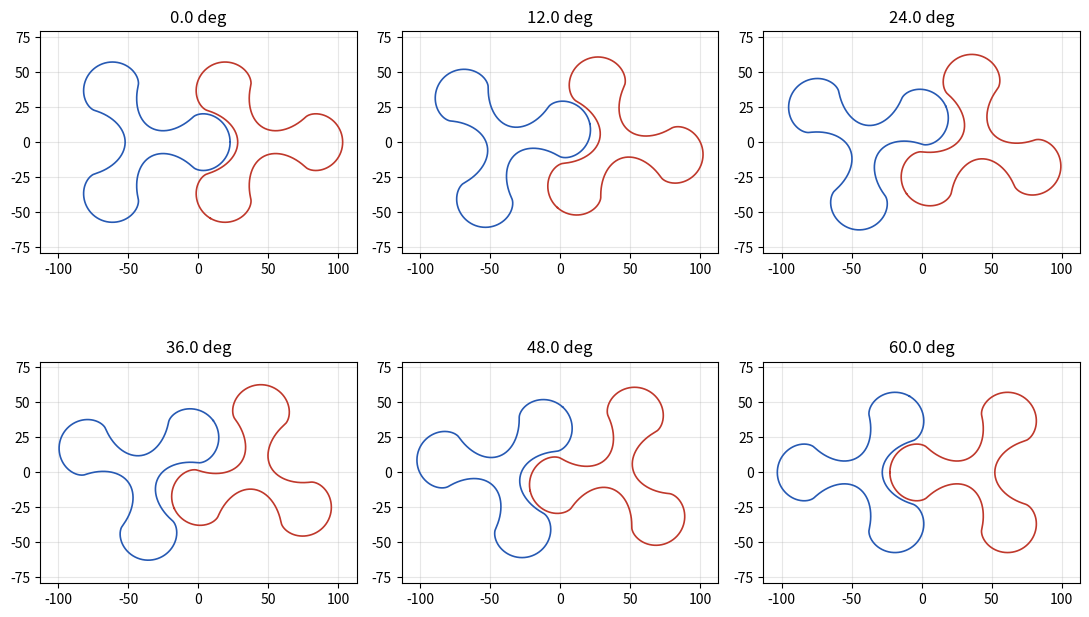

This chart was generated by the following Python code:
"""Vectorized Python/NumPy port of RootsProfileApp.m's computational core.

Generates a Roots blower rotor profile and reports the same metrics as the
MATLAB App Designer app's "Results" panel (shaft spacing, lobe geometry,
area efficiency, lambda_r / lambda_w, min/avg mesh gap, max angle deviation
before interference, flow and outlet velocity), then plots the six-angle
rotor mesh figure.

Two profile methods are available:

  'averaged'        The original RootsDesigner construction (paper Eqs 5-6).
                    The generating circle turns at a fixed rate,
                    phi = (2N +/- 1) * theta, and its centre is placed along
                    the radial line at rho3 +/- r_c. This is a fixed-ratio
                    construction: on a noncircular pitch curve the circle
                    slips locally, but the slip averages to zero over each
                    addendum and dedendum. Default; reproduces v0.3 profiles
                    and spline CSVs exactly.

  'noslip'          True rolling without slip. The circle centre is placed
                    along the pitch-curve normal and the circle turns by
                    d(phi) = ds / r_c, where s is arc length along rho3, so
                    r_c = (arc length of rho3) / (4 pi N).

The App Designer UI has no Python equivalent and is not ported here; this
is the math/analysis engine only. See roots_app_qt.py for the GUI.

Usage:
    from roots_profile import roots_profile_script
    r = roots_profile_script()                                   # defaults
    r = roots_profile_script(nodes=4, ex=0.17, offset=1.85)
    r = roots_profile_script(method='noslip', rpm=2000, units='Imperial')
    r = roots_profile_script(ss_or_shelld=130, mode='sd')         # solve ss
    r = roots_profile_script(do_plot=False)                       # numbers only

Or from the command line:
    python3 roots_profile.py
    python3 roots_profile.py --nodes 4 --ex 0.17 --offset 1.85
    python3 roots_profile.py --method noslip --rpm 2000 --units Imperial
    python3 roots_profile.py --mode sd --ss-or-shelld 130
    python3 roots_profile.py --min-gap 2          # solve offset for 2 mm gap
    python3 roots_profile.py --max-angle-dev 3    # solve offset for 3 deg

Geometry inputs and outputs are always in mm. The units setting selects how
flow (CMM for SI, CFM for Imperial) and outlet velocity (m/s for SI, ft/min
for Imperial) are reported.

Copyright 2026, Robert Horst, Horst Tech LLC
"""

import argparse

import numpy as np
from matplotlib.path import Path
from scipy.optimize import brentq, minimize_scalar
from scipy.spatial import cKDTree

CFM_TO_CMM = 0.028316846592          # 1 ft^3/min in m^3/min


class Cancelled(Exception):
    """Raised by solve_offset / design_compute when their cancel() callback
    returns True (used by the GUI to stop a running batch promptly)."""
MPS_TO_FPM = 196.8503937007874       # 1 m/s in ft/min

METHODS = {'averaged': 'Averaged', 'noslip': 'Noslip rolling'}
UNIT_SYSTEMS = ('SI', 'Imperial')


def normalize_method(method):
    """Accept 'averaged' / 'noslip' or their display names."""
    m = str(method).strip().lower().replace('-', '').replace('_', '').replace(' ', '')
    if m.startswith('avg') or m.startswith('averaged'):
        return 'averaged'
    if m.startswith('noslip'):
        return 'noslip'
    raise ValueError(f"Unknown profile method {method!r}; use 'averaged' or 'noslip'.")


def normalize_units(units):
    """Accept 'SI' / 'Imperial' (legacy 'CMM'/'CMH' map to SI, 'CFM' to Imperial)."""
    u = str(units).strip().upper()
    if u in ('SI', 'CMM', 'CMH', 'METRIC'):
        return 'SI'
    if u in ('IMPERIAL', 'CFM', 'US'):
        return 'Imperial'
    raise ValueError(f"Unknown units {units!r}; use 'SI' or 'Imperial'.")


def flow_units(units):
    return 'CMM' if normalize_units(units) == 'SI' else 'CFM'


def velocity_units(units):
    return 'm/s' if normalize_units(units) == 'SI' else 'ft/min'


def flow_from_cmm(q_cmm, units):
    """Convert a flow in m^3/min to the selected unit system (CMM or CFM)."""
    return q_cmm if normalize_units(units) == 'SI' else q_cmm / CFM_TO_CMM


def velocity_from_mps(v_mps, units):
    """Convert a velocity in m/s to the selected unit system (m/s or ft/min)."""
    return v_mps if normalize_units(units) == 'SI' else v_mps * MPS_TO_FPM


def flow_convert(x, units):
    """Legacy helper: convert CFM to 'CMM', 'CMH' or 'CFM'."""
    if units.upper() == 'CMM':
        return x * CFM_TO_CMM
    if units.upper() == 'CMH':
        return x * CFM_TO_CMM * 60
    return x  # already CFM


def pitchcurve(ss, ex, nodes, theta):
    """Noncircular gear pitch curve radius with half-gap correction.

    theta may be a scalar or a NumPy array; the computation is elementwise.
    """
    a = ss / (1 + np.sqrt(1 - ex ** 2))
    cp = a * (1 - ex ** 2)
    rho = cp / (1 - ex * np.cos(nodes * theta))
    other_theta = -theta + np.pi / nodes
    other_rho = cp / (1 - ex * np.cos(nodes * other_theta))
    pitch_gap = ss - rho - other_rho
    rho = rho + pitch_gap / 2
    x = rho * np.cos(theta)
    y = rho * np.sin(theta)
    return x, y, rho


def rotate_shift(points, angle_degrees, displacement):
    """Rotate an (N,2) point array by a scalar angle (degrees), then translate."""
    a = np.deg2rad(angle_degrees)
    cosA, sinA = np.cos(a), np.sin(a)
    R = np.array([[cosA, -sinA], [sinA, cosA]])
    return points @ R.T + displacement


class _GapContext:
    """Nearest-neighbour search structure for one rotor profile.

    Gaps are evaluated in the frame of rotor1: rotor2's vertices are
    transformed into rotor1's own coordinates, so the KD-tree and the
    point-in-polygon path are built once per profile instead of once per
    rotation angle.
    """

    def __init__(self, xyarray):
        self.xy = np.asarray(xyarray, dtype=float)
        self.tree = cKDTree(self.xy)
        self.path = Path(self.xy)


def _rotor2_in_rotor1_frame(ctx, theta1, theta2, ss):
    rotor2 = rotate_shift(ctx.xy, theta2, [ss / 2, 0])
    return rotate_shift(rotor2 - np.array([-ss / 2, 0]), -theta1, [0, 0])


def pair_gap(xyarray, theta1, theta2, ss, ctx=None):
    """Signed clearance between rotor1 held at theta1 and rotor2 held at
    theta2 (shaft centres at -ss/2 and +ss/2).

    Positive: the smallest vertex-to-vertex distance between the rotors.
    Negative: the rotors overlap; the value is minus the penetration depth
    (the largest distance from a vertex of rotor2 lying inside rotor1 to the
    nearest vertex of rotor1).
    """
    if ctx is None:
        ctx = _GapContext(xyarray)
    p = _rotor2_in_rotor1_frame(ctx, theta1, theta2, ss)
    d, _ = ctx.tree.query(p)
    inside = ctx.path.contains_points(p)
    if inside.any():
        return -d[inside].max()
    return d.min()


def find_min_gap(xyarray, nodes, ss, ctx=None):
    """Sweep 360 one-degree positions of the synchronized rotor motion,
    returning the minimum/average clearance and the angle of minimum gap.
    """
    if ctx is None:
        ctx = _GapContext(xyarray)
    starta = 0
    startb = 180 + 180 / nodes

    gaps = np.array([pair_gap(xyarray, starta + i, startb - i, ss, ctx)
                     for i in range(360)])
    i_min = int(np.argmin(gaps))
    gaparray = np.column_stack([np.arange(1, 361), gaps])
    return gaps[i_min], gaps.mean(), gaparray, i_min


def crossing_angle(xyarray, theta1, theta2_0, ss, direction, max_search,
                   tol=1e-3, ctx=None, step=0.25):
    """Smallest deviation angle (0..max_search) by which rotor2 can be
    turned away from theta2_0, with rotor1 held fixed at theta1, before the
    gap first reaches zero (first contact).

    The deviation is stepped outward from 0 in `step`-degree increments and
    the first step that closes the gap is refined by bisection. (Testing
    only the end of the range is not enough: the rotors can pass through
    each other and be clear again at max_search.)
    """
    if ctx is None:
        ctx = _GapContext(xyarray)

    def gap(dev):
        return pair_gap(xyarray, theta1, theta2_0 + direction * dev, ss, ctx)

    if gap(0.0) <= 0:
        return 0.0
    lo = 0.0
    while lo < max_search:
        hi = min(lo + step, max_search)
        if gap(hi) <= 0:
            while (hi - lo) > tol:
                mid = (lo + hi) / 2
                if gap(mid) > 0:
                    lo = mid
                else:
                    hi = mid
            return (lo + hi) / 2
        lo = hi
    # No contact within a half lobe pitch of deviation.
    return max_search


def find_max_angle_deviation(xyarray, nodes, ss, ang, ctx=None, limit=None):
    """At the given synchronized-sweep rotation angle, hold rotor1 fixed and
    find the smallest single-rotor rotation deviation of rotor2 — in either
    direction — that closes the gap to zero. This is the angular play
    (e.g. timing-gear backlash or torsional deflection) the mechanism can
    tolerate at this position before the rotors interfere.

    limit (deg): stop searching at this deviation (the result is then
    `limit`). Used when only a value below an already-known play matters.
    """
    if ctx is None:
        ctx = _GapContext(xyarray)
    starta = 0
    startb = 180 + 180 / nodes
    theta1 = starta + ang
    theta2_0 = startb - ang

    max_search = 180 / nodes  # one half lobe pitch
    if limit is not None:
        max_search = min(max_search, limit)
    dev_pos = crossing_angle(xyarray, theta1, theta2_0, ss, +1, max_search, ctx=ctx)
    dev_neg = crossing_angle(xyarray, theta1, theta2_0, ss, -1, max_search, ctx=ctx)
    return min(dev_pos, dev_neg)


def refine_min_gap_angle(xyarray, nodes, ss, ang_coarse, ctx=None):
    """Bounded refine of the 1-degree-resolution minimum-gap angle found by
    find_min_gap, searching the synchronized sweep motion (both rotors
    turning together) in a +/-1 degree window.
    """
    if ctx is None:
        ctx = _GapContext(xyarray)
    starta = 0
    startb = 180 + 180 / nodes

    def f(a):
        return pair_gap(xyarray, starta + a, startb - a, ss, ctx)

    res = minimize_scalar(f, bounds=(ang_coarse - 1, ang_coarse + 1),
                           method='bounded')
    return res.x


def gap_metrics(xyarray, nodes, ss, angle=True):
    """(min_gap, avg_gap, max_angle_dev) for a rotor pair. With
    angle=False the (slower) max angle deviation is skipped and NaN."""
    ctx = _GapContext(xyarray)
    min_gap, avg_gap, gaparray, ang_at_min = find_min_gap(xyarray, nodes, ss, ctx)
    if not angle:
        return min_gap, avg_gap, float('nan')
    # The play is checked at every distinct close approach of the rotors
    # over the rotation, not only at the overall minimum gap: the tightest
    # angular play can be at a different position, and using only the
    # overall minimum makes the value jump when that position moves.
    seg = np.hypot(*np.diff(xyarray, axis=0).T)
    cand = close_approach_angles(gaparray[:, 1], nodes, 0.02 * np.median(seg))
    dev = np.inf
    for i in cand:
        ang_refined = refine_min_gap_angle(xyarray, nodes, ss, i, ctx)
        dev = min(dev, find_max_angle_deviation(xyarray, nodes, ss,
                                                ang_refined, ctx, limit=dev))
    return min_gap, avg_gap, dev


def close_approach_angles(gaps, nodes, tol):
    """Sweep angles (deg) of the distinct close approaches in a 1-degree gap
    sweep (gaps[i] is the gap at sweep angle i), tightest first.

    A close approach is a local minimum of the gap. Two kinds of local
    minima are dropped, because checking them repeats work without
    changing the result:

      * ripples: minima that rise less than `tol` before the gap falls
        lower again. These come from the polygon discretization; on a
        near-uniform gap (e.g. ex = 0) there are dozens of them.
      * symmetric repeats: the mesh repeats every 360/N degrees of sweep
        (one lobe pitch), and mirroring it about the line of centres maps
        sweep angle a to -a, so a minimum at a has twins at +/-a + k*360/N
        with the same gap and the same play. Only one of each set is
        checked. (The half-pitch repeat, a + 180/N, swaps the roles of the
        two rotors, which changes the play, so it is not folded.)

    The overall minimum is always kept.
    """
    gaps = np.asarray(gaps, dtype=float)
    n = gaps.size
    i_min = int(np.argmin(gaps))
    is_min = (gaps <= np.roll(gaps, 1)) & (gaps <= np.roll(gaps, -1))

    def rise(i, step):
        # Largest rise above gaps[i] before the gap falls below gaps[i].
        top = gaps[i]
        for k in range(1, n):
            g = gaps[(i + step * k) % n]
            if g < gaps[i]:
                return top - gaps[i]
            top = max(top, g)
        return np.inf

    cand = [i for i in np.flatnonzero(is_min)
            if i == i_min or min(rise(i, -1), rise(i, +1)) > tol]
    cand.sort(key=lambda i: gaps[i])

    period = 360.0 / nodes
    kept, folded = [], []
    for i in cand:
        a = i % period
        a = min(a, period - a)
        if all(abs(a - b) > 1.0 for b in folded):
            kept.append(int(i))
            folded.append(a)
    return kept


def _rolling_radius_averaged(nodes, ex, ss):
    """Rolling-circle radius used by the 'averaged' method (unchanged from v0.3).

    r_c = L / (4 pi N), where L is the arc length of the conjugate curve
    ss - rho(theta + pi/N) of the uncorrected base gear (paper Eq 2 applied
    to the Eq 1 gear). Kept as-is so that existing profiles reproduce exactly.
    Also returns that curve's max/min radius for the legacy gear lambda.
    """
    a = ss / (1 + np.sqrt(1 - ex ** 2))
    num_pts = 10000
    theta = np.linspace(0, 2 * np.pi, num_pts)
    cp = a * (1 - ex ** 2)
    rho = cp / (1 - ex * np.cos(nodes * theta))
    other_theta = -theta + np.pi / nodes
    other_rho = cp / (1 - ex * np.cos(nodes * other_theta))
    rho = ss - other_rho  # full correction
    x = rho * np.cos(theta)
    y = rho * np.sin(theta)
    circumference = np.sum(np.hypot(np.diff(x), np.diff(y)))
    return circumference / (4 * nodes * np.pi), rho.max(), rho.min()


def _raw_profile_averaged(nodes, ex, ss, points):
    """Paper Eqs 5-6: fixed-ratio construction, centre on the radial line."""
    r, _, _ = _rolling_radius_averaged(nodes, ex, ss)
    p = np.arange(1, points + 1)
    th = (p - 1) * (2 * np.pi / points)
    _, _, rhoP = pitchcurve(ss, ex, nodes, th)

    span = (points + 1) / (nodes * 2)
    halfspan = (points + 1) / (nodes * 4)
    dedend = np.floor((p + halfspan) / span).astype(int) % 2

    # Addendum (dedend == 0): circle outside the pitch curve
    phi_add = th * (2 * nodes + 1)
    Mx_add = (rhoP + r) * np.cos(th) + r * np.cos(phi_add)
    My_add = (rhoP + r) * np.sin(th) + r * np.sin(phi_add)

    # Dedendum (dedend == 1): circle inside the pitch curve
    phi_ded = -th * (2 * nodes - 1)
    Mx_ded = (rhoP - r) * np.cos(th) - r * np.cos(phi_ded)
    My_ded = (rhoP - r) * np.sin(th) - r * np.sin(phi_ded)

    is_add = dedend == 0
    xy = np.column_stack([np.where(is_add, Mx_add, Mx_ded),
                          np.where(is_add, My_add, My_ded)])
    return xy, r


def _raw_profile_noslip(nodes, ex, ss, points, dense=200000):
    """True rolling without slip of a circle on the rho3 pitch curve.

    The circle centre lies on the pitch-curve normal at the contact point and
    the circle turns by d(phi) = ds / r_c (outside, addendum) or -ds / r_c
    (inside, dedendum) relative to the local normal. Closure with 2N arcs of
    one full turn each forces r_c = L / (4 pi N), L = arc length of rho3.
    Output points are uniformly spaced in pitch-curve arc length, starting
    on the +x axis (lobe tip) and running counter-clockwise.
    """
    th = np.linspace(0, 2 * np.pi, dense + 1)
    _, _, rho = pitchcurve(ss, ex, nodes, th)
    C = rho * np.exp(1j * th)
    s = np.concatenate([[0.0], np.cumsum(np.abs(np.diff(C)))])
    L = s[-1]
    r = L / (4 * np.pi * nodes)

    dC = np.gradient(C, th)
    nu = np.unwrap(np.angle(dC)) - np.pi / 2       # outward normal angle

    su = np.arange(points) * L / points
    Cs = np.interp(su, s, C.real) + 1j * np.interp(su, s, C.imag)
    nus = np.interp(su, s, nu)
    n_hat = np.exp(1j * nus)

    seg = L / (2 * nodes)                          # one addendum or dedendum arc = 2 pi r
    k = np.floor((su + seg / 2) / seg).astype(int)
    sc = k * seg                                   # arc-length centre of the segment
    is_add = (k % 2) == 0
    psi = np.where(is_add, nus + (su - sc) / r, nus + np.pi - (su - sc) / r)
    P = np.where(is_add, Cs + r * n_hat, Cs - r * n_hat) + r * np.exp(1j * psi)
    return np.column_stack([P.real, P.imag]), r


def _offset_pointwise(xy0, offset):
    """Shift each point by `offset` along the inward normal estimated from its
    neighbours (unchanged from v0.3)."""
    n = xy0.shape[0]
    idx = np.arange(n)
    prev = (idx - 1) % n
    nxt = (idx + 1) % n
    ddx = xy0[nxt, 0] - xy0[prev, 0]
    ddy = xy0[nxt, 1] - xy0[prev, 1]
    xi = np.pi / 2 + np.arctan2(ddy, ddx)
    return np.column_stack([xy0[:, 0] + offset * np.cos(xi),
                            xy0[:, 1] + offset * np.sin(xi)])


def _segment_crossings(xy, k):
    """For an open list of closed-polygon vertices, test every segment i
    against segment i+k (mod n). Returns (i, t, u) for proper crossings."""
    n = xy.shape[0]
    P = xy
    Q = np.roll(xy, -1, axis=0)
    i = np.arange(n)
    j = (i + k) % n
    d1 = Q[i] - P[i]
    d2 = Q[j] - P[j]
    w = P[j] - P[i]
    den = d1[:, 0] * d2[:, 1] - d1[:, 1] * d2[:, 0]
    with np.errstate(divide='ignore', invalid='ignore'):
        t = (w[:, 0] * d2[:, 1] - w[:, 1] * d2[:, 0]) / den
        u = (w[:, 0] * d1[:, 1] - w[:, 1] * d1[:, 0]) / den
    hit = (den != 0) & (t > 0) & (t < 1) & (u > 0) & (u < 1)
    return i[hit], t[hit]


def _remove_offset_loops(xy, max_span):
    """Trim the small swallow-tail loops that an inward offset creates where the
    profile's radius of curvature is smaller than the offset (e.g. at the
    cusps of an epicycloid/hypocycloid profile). A loop is a pair of
    segments i, i+k (2 <= k <= max_span) that cross; the points between them
    are replaced by the crossing point. Profiles without loops are returned
    unchanged."""
    xy = xy.copy()
    for _ in range(10000):
        n = xy.shape[0]
        best = None
        for k in range(min(max_span, n // 2), 1, -1):
            ii, tt = _segment_crossings(xy, k)
            if ii.size:
                best = (int(ii[0]), k, float(tt[0]))
                break
        if best is None:
            return xy
        i, k, t = best
        X = xy[i] + t * (xy[(i + 1) % n] - xy[i])
        keep = np.ones(n, dtype=bool)
        keep[(i + 1 + np.arange(k)) % n] = False
        # insert the crossing point where the loop was
        pos = int(np.count_nonzero(keep[:(i + 1) % n])) if (i + 1) % n else 0
        xy = np.insert(xy[keep], pos, X, axis=0)
    return xy


def _profile_is_simple(xy):
    """True when the closed profile has no remaining self-intersections."""
    n = xy.shape[0]
    for k in range(2, n - 1):
        ii, _ = _segment_crossings(xy, k)
        if ii.size:
            return False
    return True


def _start_at_tip(xy):
    """Rotate the point list so it starts at the lobe tip on the +x axis."""
    ang = np.abs(np.arctan2(xy[:, 1], xy[:, 0]))
    r = np.hypot(xy[:, 0], xy[:, 1])
    score = ang + (r < 0.5 * r.max()) * 10.0
    return np.roll(xy, -int(np.argmin(score)), axis=0)


def _generate_profile(nodes, ex, offset, ss, points, method='averaged'):
    """Generate the offset rotor profile. Returns (xy, gear_xy, r_c), with xy and
    gear_xy closed (first point repeated at the end)."""
    method = normalize_method(method)
    if method == 'noslip':
        xy0, r = _raw_profile_noslip(nodes, ex, ss, points)
    else:
        xy0, r = _raw_profile_averaged(nodes, ex, ss, points)

    xy = _offset_pointwise(xy0, offset)
    xy = _remove_offset_loops(xy, max_span=max(4, points // (4 * nodes)))
    xy = _start_at_tip(xy)
    xy = np.vstack([xy, xy[:1]])

    th = np.arange(points) * (2 * np.pi / points)
    gx, gy, _ = pitchcurve(ss, ex, nodes, th)
    gear_xy = np.vstack([np.column_stack([gx, gy]), [[gx[0], gy[0]]]])
    return xy, gear_xy, r


def _min_lobe_width(xyarray, points=None):
    """Port of the App's scan-based minimum lobe width (walks the y-column
    from the lobe tip looking for the first local max followed by a local
    min).
    """
    y = xyarray[:, 1]
    n = len(y) - 1
    lobe_w = 0.0
    p = 1  # 0-indexed equivalent of MATLAB's p = 2
    while p < n and y[p] >= y[p - 1]:
        p += 1
    if p < n:
        lobe_w = y[p]
        p += 1
    while p < n and y[p] <= lobe_w:
        lobe_w = y[p]
        p += 1
    return lobe_w * 2


def roots_compute(nodes, ex, offset, rotor_H, shellgap, ss, points,
                  method='averaged', rpm=1000.0, outlet_d=51.0):
    """Core Roots profile computation (no plotting).

    All lengths in mm. Flows are returned in m^3/min (CMM) for the given RPM,
    plus CFM keys for backward compatibility. outlet_d is the diameter (mm) of
    the discharge opening used to convert net flow to a mean outlet velocity
    (m/s); pass 0 or None to skip it.
    """
    method = normalize_method(method)
    xyarray, gear_xy, r = _generate_profile(nodes, ex, offset, ss, points, method)

    lobe_w = _min_lobe_width(xyarray)
    radii = np.hypot(xyarray[:, 0], xyarray[:, 1])
    lobe_rmax = radii.max()            # measured from the profile
    lobe_rmin = radii.min()
    lambda_r = lobe_rmin / lobe_rmax
    lambda_w = lobe_w / lobe_rmax

    # --- Area efficiency --------------------------------------------------
    shell_area = np.pi * lobe_rmax ** 2
    rotor_area = 0.5 * np.abs(np.dot(xyarray[:-1, 0], xyarray[1:, 1]) -
                               np.dot(xyarray[1:, 0], xyarray[:-1, 1]))
    air_area = shell_area - rotor_area
    area_eff = air_area / shell_area
    shell_d = 2 * (lobe_rmax + shellgap)

    # --- Gaps ---------------------------------------------------------------
    min_gap, avg_gap, max_angle_dev = gap_metrics(xyarray, nodes, ss)
    valid = _profile_is_simple(xyarray[:-1])
    # Interference: the lobes overlap somewhere in the rotation, or the
    # offset profile crosses itself. Gap, angle and flow values are then
    # meaningless and are reported as 0 (raw values kept under *_raw).
    interfere = bool(min_gap <= 0 or not valid)

    # --- Flow at the given RPM (m^3/min) -------------------------------------
    vol_mm3 = 2 * air_area * rotor_H                                   # both rotors, per rev
    gap_area = avg_gap * 2 * np.pi * ((lobe_rmax + lobe_rmin) / 2)      # avg gap x circumference
    vol_loss_mm3 = gap_area * rotor_H
    CMM_max = vol_mm3 * 1e-9 * rpm
    CMM_loss = vol_loss_mm3 * 1e-9 * rpm
    CMM_net = CMM_max - CMM_loss

    if outlet_d:
        outlet_area_m2 = np.pi * (outlet_d * 1e-3) ** 2 / 4
        velocity_mps = (CMM_net / 60.0) / outlet_area_m2
    else:
        velocity_mps = float('nan')

    raw = {'min_gap_raw': min_gap, 'avg_gap_raw': avg_gap,
           'max_angle_dev_raw': max_angle_dev}
    if interfere:
        min_gap = avg_gap = max_angle_dev = 0.0
        CMM_max = CMM_loss = CMM_net = velocity_mps = 0.0

    return {
        'offset': offset, 'ss': ss, 'interfere': interfere, **raw,
        'method': method, 'r_c': r, 'rpm': rpm, 'outlet_d': outlet_d,
        'lobe_rmax': lobe_rmax, 'lobe_rmin': lobe_rmin, 'lobe_w': lobe_w,
        'lambda_r': lambda_r, 'lambda_w': lambda_w,
        'shell_d': shell_d, 'area_eff': area_eff,
        'CMM_max': CMM_max, 'CMM_loss': CMM_loss, 'CMM_net': CMM_net,
        'CFM_loss': CMM_loss / CFM_TO_CMM, 'CFM_net': CMM_net / CFM_TO_CMM,
        'velocity_mps': velocity_mps,
        'min_gap': min_gap, 'avg_gap': avg_gap,
        'max_angle_dev': max_angle_dev,
        'valid': valid,
        'xy': xyarray, 'gear_xy': gear_xy,
    }


def lobe_rmax_from_ss(nodes, ex, offset, ss, points, method='averaged'):
    """Profile-measured lobe_rmax for a given ss (no gap analysis).
    Used by the shell-diameter solver in roots_profile_script and the GUI.
    """
    xy, _, _ = _generate_profile(nodes, ex, offset, ss, points, method)
    return np.hypot(xy[:, 0], xy[:, 1]).max()


def solve_ss_for_shell_d(nodes, ex, offset, shellgap, shell_d_target, points,
                         method='averaged'):
    """Shaft spacing that gives the target shell (housing) diameter."""
    target_rmax = shell_d_target / 2 - shellgap
    if target_rmax <= 0:
        raise ValueError('Shell diameter too small for shell gap.')

    def f(ss_val):
        return lobe_rmax_from_ss(nodes, ex, offset, ss_val, points, method) - target_rmax

    ss_lo = max(2 * offset + 1, 5)
    ss_hi = shell_d_target * 2
    return brentq(f, ss_lo, ss_hi, xtol=1e-6)


# ---------------------------------------------------------------------------
#  Design input: Offset, Min Gap or Max Angle Dev
# ---------------------------------------------------------------------------
INPUT_KINDS = {
    'offset': ('Offset', 'mm'),
    'min_gap': ('Min Gap', 'mm'),
    'max_angle_dev': ('Max Angle Dev', 'deg'),
}
INPUT_DEFAULTS = {'offset': 2.72, 'min_gap': 2.0, 'max_angle_dev': 3.0}


def normalize_input_kind(kind):
    k = str(kind).strip().lower().replace(' ', '_')
    aliases = {'gap': 'min_gap', 'mingap': 'min_gap', 'angle': 'max_angle_dev',
               'max_angle': 'max_angle_dev', 'maxangledev': 'max_angle_dev'}
    k = aliases.get(k, k)
    if k not in INPUT_KINDS:
        raise ValueError(f"input must be one of {list(INPUT_KINDS)}, got {kind!r}")
    return k


def _ss_for(nodes, ex, offset, shellgap, mode, ss_or_shelld, points, method):
    if mode == 'sd':
        return solve_ss_for_shell_d(nodes, ex, offset, shellgap, ss_or_shelld,
                                    points, method)
    return ss_or_shelld


def solve_offset(nodes, ex, input_kind, target, shellgap, mode, ss_or_shelld,
                 points, method='averaged', xtol=1e-3, cancel=None):
    """Offset (and shaft spacing) that gives the target Min Gap (mm) or
    Max Angle Dev (deg).

    The smallest offset that reaches the target is found: the bracket is
    grown from a first guess, then refined by bisection. In Set Shell
    Diameter mode the shaft spacing is re-solved for every trial offset.
    Returns (offset, ss, note); note is None, or explains why the achieved
    value is above the target (the value jumps past it).
    cancel: optional callable; when it returns True, Cancelled is raised
    before the next trial offset is evaluated.
    """
    kind = normalize_input_kind(input_kind)
    mode = 'sd' if str(mode).lower() == 'sd' else 'ss'
    if kind == 'offset':
        return target, _ss_for(nodes, ex, target, shellgap, mode,
                               ss_or_shelld, points, method), None
    if target <= 0:
        raise ValueError(f"{INPUT_KINDS[kind][0]} must be greater than 0.")
    if kind == 'max_angle_dev' and target >= 180 / nodes:
        raise ValueError(f"Max Angle Dev must be less than half a lobe pitch "
                         f"({180 / nodes:g} deg for {nodes} lobes).")

    label, unit = INPUT_KINDS[kind]
    cache = {}
    best = {'val': -np.inf, 'off': None}

    def f(off):
        """Achieved value minus target (negative: not reached). A profile
        that crosses itself, or fails to generate, counts as not reached
        and is marked so the bracket search can look below it."""
        if off not in cache:
            if cancel is not None and cancel():
                raise Cancelled()
            try:
                ss = _ss_for(nodes, ex, off, shellgap, mode, ss_or_shelld,
                             points, method)
                xy, _, _ = _generate_profile(nodes, ex, off, ss, points, method)
            except Exception:       # noqa: BLE001 — treated as unusable offset
                cache[off] = (-target, None, 'error')
                return cache[off][0]
            if not _profile_is_simple(xy[:-1]):
                cache[off] = (-target, ss, 'crossed')
                return cache[off][0]
            g, _, ang = gap_metrics(xy, nodes, ss, angle=(kind != 'min_gap'))
            achieved = max(g, 0.0) if kind == 'min_gap' else (ang if g > 0 else 0.0)
            cache[off] = (achieved - target, ss, 'ok')
            if achieved > best['val']:
                best.update(val=achieved, off=off)
        return cache[off][0]

    def usable(off):
        return cache[off][2] == 'ok'

    def unreachable():
        msg = f"{label} of {target:g} {unit} cannot be reached"
        if best['off'] is not None and best['val'] > 0:
            msg += (f"; the largest found is {best['val']:.3g} {unit} "
                    f"(offset {best['off']:.3g} mm)")
        return ValueError(msg + ".")

    size = ss_or_shelld if mode == 'ss' else ss_or_shelld / 2
    off_max = 0.45 * size
    a = target / 2 if kind == 'min_gap' else 1.0
    a = min(max(a, 0.01), off_max)
    fa = f(a)
    if fa < 0:
        b = a
        while True:
            b_next = min(b * 1.5, off_max)
            fb = f(b_next)
            if fb >= 0:
                b = b_next
                break
            if not usable(b_next) and usable(b):
                # The profile breaks down somewhere between b and b_next:
                # the target may still be reached just below that point.
                found = False
                for c in np.linspace(b, b_next, 9)[1:-1]:
                    fc = f(c)
                    if fc >= 0:
                        found = True
                        break
                    if usable(c):
                        a, fa = c, fc
                if found:
                    b, fb = c, fc
                    break
                raise unreachable()
            if b_next >= off_max:
                raise unreachable()
            a, fa = b_next, fb
            b = b_next
    else:
        b, fb = a, fa
        while True:
            a = a / 1.5
            fa = f(a)
            if fa < 0:
                break
            if a < 1e-3:
                return a, cache[a][1], None
            b, fb = a, fa

    # Bisection keeps f(a) < 0 <= f(b), so the result always reaches the
    # target, even where the value jumps (e.g. Max Angle Dev, which is
    # measured at the minimum-gap position and can jump when that moves).
    while b - a > xtol:
        c = 0.5 * (a + b)
        if f(c) < 0:
            a = c
        else:
            b = c
    note = None
    achieved = cache[b][0] + target
    if achieved - target > max(0.02 * target, 0.01):
        below = cache[a][0] + target
        note = (f"{label} jumps from {below:.3g} to {achieved:.3g} {unit} near "
                f"offset {b:.3f} mm, so exactly {target:g} {unit} cannot be "
                f"reached; the next larger value is used.")
    return b, cache[b][1], note


def design_compute(nodes, ex, input_kind, input_value, rotor_H, shellgap,
                   mode, ss_or_shelld, points, method='averaged', rpm=1000.0,
                   outlet_d=51.0, cancel=None):
    """Solve the offset and shaft spacing for the chosen inputs, then run
    roots_compute. mode 'ss': ss_or_shelld is the shaft spacing; 'sd': it is
    the shell diameter. input_kind: 'offset', 'min_gap' or 'max_angle_dev'.
    """
    kind = normalize_input_kind(input_kind)
    offset, ss, note = solve_offset(nodes, ex, kind, input_value, shellgap,
                                    mode, ss_or_shelld, points, method,
                                    cancel=cancel)
    if cancel is not None and cancel():
        raise Cancelled()
    r = roots_compute(nodes, ex, offset, rotor_H, shellgap, ss, points,
                      method=method, rpm=rpm, outlet_d=outlet_d)
    r.update({'nodes': nodes, 'ex': ex, 'input_kind': kind,
              'input_value': input_value, 'mode': mode, 'solve_note': note})
    return r


def plot_profiles(xy, nodes, ss):
    """Six-panel rotor mesh figure, matching the app's plotProfiles method."""
    import matplotlib.pyplot as plt

    starta = 0
    startb = 180 + 180 / nodes
    ang_delta = (180 / nodes) / 5

    fig, axes = plt.subplots(2, 3, figsize=(11, 7))
    fig.canvas.manager.set_window_title('Roots Profile — Rotor Mesh at 6 Angles')
    maxR = np.max(np.abs(xy)) + ss / 2 + 10

    for idx, ax in enumerate(axes.flat):
        ang = idx * ang_delta
        r1 = rotate_shift(xy, starta + ang, [-ss / 2, 0])
        r2 = rotate_shift(xy, startb - ang, [ss / 2, 0])

        ax.plot(r1[:, 0], r1[:, 1], '-', color=(0.15, 0.35, 0.70), linewidth=1.2)
        ax.plot(r2[:, 0], r2[:, 1], '-', color=(0.75, 0.22, 0.17), linewidth=1.2)

        ax.set_aspect('equal')
        ax.set_xlim(-maxR, maxR)
        ax.set_ylim(-maxR * 0.70, maxR * 0.70)
        ax.set_title(f'{ang:.1f} deg')
        ax.grid(True, alpha=0.3)

    fig.tight_layout()
    return fig


def format_results(r, ss, units='SI', input_kind='offset', mode='ss'):
    """Rows for the Results panel / console report, grouped in three
    sections. Each row is (name, value, style); style is 'header' (section
    title, value ''), 'normal', 'solved' (an output the program solved for
    from the chosen inputs), or 'bad' (interfering lobes: value shown as 0).
    Net flow is the last row.
    """
    units = normalize_units(units)
    kind = normalize_input_kind(input_kind)
    fu, vu = flow_units(units), velocity_units(units)
    fl = flow_from_cmm(r['CMM_loss'], units)
    fn = flow_from_cmm(r['CMM_net'], units)
    v = velocity_from_mps(r['velocity_mps'], units)
    vfmt = f"{v:.2f} {vu}" if units == 'SI' else f"{v:.0f} {vu}"
    bad = 'bad' if r.get('interfere') else 'normal'
    off_style = 'solved' if kind != 'offset' else 'normal'
    ss_style = 'solved' if str(mode).lower() == 'sd' else 'normal'
    rows = [
        ('Gaps and Angles', '', 'header'),
        ('Offset', f"{r['offset']:.3f} mm", off_style),
        ('Min Gap', f"{r['min_gap']:.2f} mm", bad),
        ('Avg Gap', f"{r['avg_gap']:.2f} mm", bad),
        ('Max Angle Dev', f"{r['max_angle_dev']:.3f} deg", bad),
        ('Lobe and Shell Geometry', '', 'header'),
        ('Shaft Spacing', f"{ss:.2f} mm", ss_style),
        ('Shell Diameter', f"{r['shell_d']:.1f} mm", 'normal'),
        ('Lobe Rmax', f"{r['lobe_rmax']:.1f} mm", 'normal'),
        ('Lobe Rmin', f"{r['lobe_rmin']:.1f} mm", 'normal'),
        ('Lobe Width', f"{r['lobe_w']:.1f} mm", 'normal'),
        ('Lambda r / w', f"{r['lambda_r']:.3f} / {r['lambda_w']:.3f}", 'normal'),
        ('Area Efficiency', f"{r['area_eff']:.3f}", 'normal'),
        (f"Airflow @ {r['rpm']:g} RPM", '', 'header'),
        ('Outlet Velocity', vfmt, bad),
        ('Flow Loss', f"{fl:.3f} {fu}", bad),
        ('Flow Net', f"{fn:.3f} {fu}", bad),
    ]
    if r.get('solve_note'):
        # The solved-for value missed its target (it jumps past it): red.
        k = {'min_gap': 2, 'max_angle_dev': 4}[kind]
        rows[k] = rows[k][:2] + ('bad',)
    return rows


def roots_profile_script(nodes=3, ex=0.245, offset=2.72, rotor_H=100,
                          shellgap=2, ss_or_shelld=80.4, points=1001,
                          units='SI', mode='ss', do_plot=True,
                          method='averaged', rpm=1000.0, outlet_d=51.0,
                          input_kind='offset', input_value=None):
    """Compute a Roots blower rotor profile and report the same metrics as
    the App "Results" panel, then optionally plot the six-angle rotor mesh
    figure.

    mode:   'ss' (default) — ss_or_shelld is the shaft spacing (mm).
            'sd' — ss_or_shelld is the target shell diameter (mm); shaft
                   spacing is solved for, as in the app's
                   "Set Shell Diameter" mode.
    input_kind: 'offset' (default; uses offset), 'min_gap' (mm) or
            'max_angle_dev' (deg); for the last two the offset is solved
            for to give input_value.
    method: 'averaged' (default, paper Eqs 5-6) or 'noslip' (true rolling).
    units:  'SI' (flow in CMM, velocity in m/s) or 'Imperial' (CFM, ft/min).
    rpm:    rotor speed used for flow and velocity.
    outlet_d: discharge opening diameter (mm) for the outlet velocity.
    """
    method = normalize_method(method)
    units = normalize_units(units)
    kind = normalize_input_kind(input_kind)
    mode = 'sd' if mode.lower() == 'sd' else 'ss'
    if kind == 'offset' or input_value is None:
        value = offset if kind == 'offset' else INPUT_DEFAULTS[kind]
    else:
        value = input_value

    r = design_compute(nodes, ex, kind, value, rotor_H, shellgap, mode,
                       ss_or_shelld, points, method=method, rpm=rpm,
                       outlet_d=outlet_d)
    ss = r['ss']

    for name, val, style in format_results(r, ss, units, kind, mode):
        if style == 'header':
            print(f"-- {name} --")
        else:
            flag = '   (lobes interfere)' if style == 'bad' else ''
            print(f"  {name:<20} {val}{flag}")

    fig = plot_profiles(r['xy'], nodes, ss) if do_plot else None

    results = dict(r)
    results.update({
        'rotor_H': rotor_H, 'shellgap': shellgap, 'points': points,
        'units': units, 'max_angle_dev_deg': r['max_angle_dev'],
        'flow_loss': flow_from_cmm(r['CMM_loss'], units),
        'flow_net': flow_from_cmm(r['CMM_net'], units),
        'velocity': velocity_from_mps(r['velocity_mps'], units),
        'fig': fig,
    })
    return results


def _build_arg_parser():
    p = argparse.ArgumentParser(description=__doc__.splitlines()[0])
    p.add_argument('--nodes', type=int, default=3)
    p.add_argument('--ex', type=float, default=0.245)
    p.add_argument('--offset', type=float, default=2.72)
    p.add_argument('--min-gap', type=float, default=None, dest='min_gap',
                   help='solve the offset for this minimum gap (mm)')
    p.add_argument('--max-angle-dev', type=float, default=None,
                   dest='max_angle_dev',
                   help='solve the offset for this max angle deviation (deg)')
    p.add_argument('--rotor-h', type=float, default=100, dest='rotor_H')
    p.add_argument('--shellgap', type=float, default=2)
    p.add_argument('--ss-or-shelld', type=float, default=80.4)
    p.add_argument('--points', type=int, default=1001)
    p.add_argument('--method', choices=['averaged', 'noslip'], default='averaged')
    p.add_argument('--rpm', type=float, default=1000)
    p.add_argument('--outlet-d', type=float, default=51.0, dest='outlet_d',
                   help='discharge opening diameter in mm (for outlet velocity)')
    p.add_argument('--units', choices=['SI', 'Imperial'], default='SI')
    p.add_argument('--mode', choices=['ss', 'sd'], default='ss')
    p.add_argument('--no-plot', action='store_true')
    return p


if __name__ == '__main__':
    args = _build_arg_parser().parse_args()
    if args.min_gap is not None:
        kind, value = 'min_gap', args.min_gap
    elif args.max_angle_dev is not None:
        kind, value = 'max_angle_dev', args.max_angle_dev
    else:
        kind, value = 'offset', args.offset
    result = roots_profile_script(
        input_kind=kind, input_value=value,
        nodes=args.nodes, ex=args.ex, offset=args.offset,
        rotor_H=args.rotor_H, shellgap=args.shellgap,
        ss_or_shelld=args.ss_or_shelld, points=args.points,
        units=args.units, mode=args.mode, do_plot=not args.no_plot,
        method=args.method, rpm=args.rpm, outlet_d=args.outlet_d)
    if result['fig'] is not None:
        import matplotlib.pyplot as plt
        plt.show()
